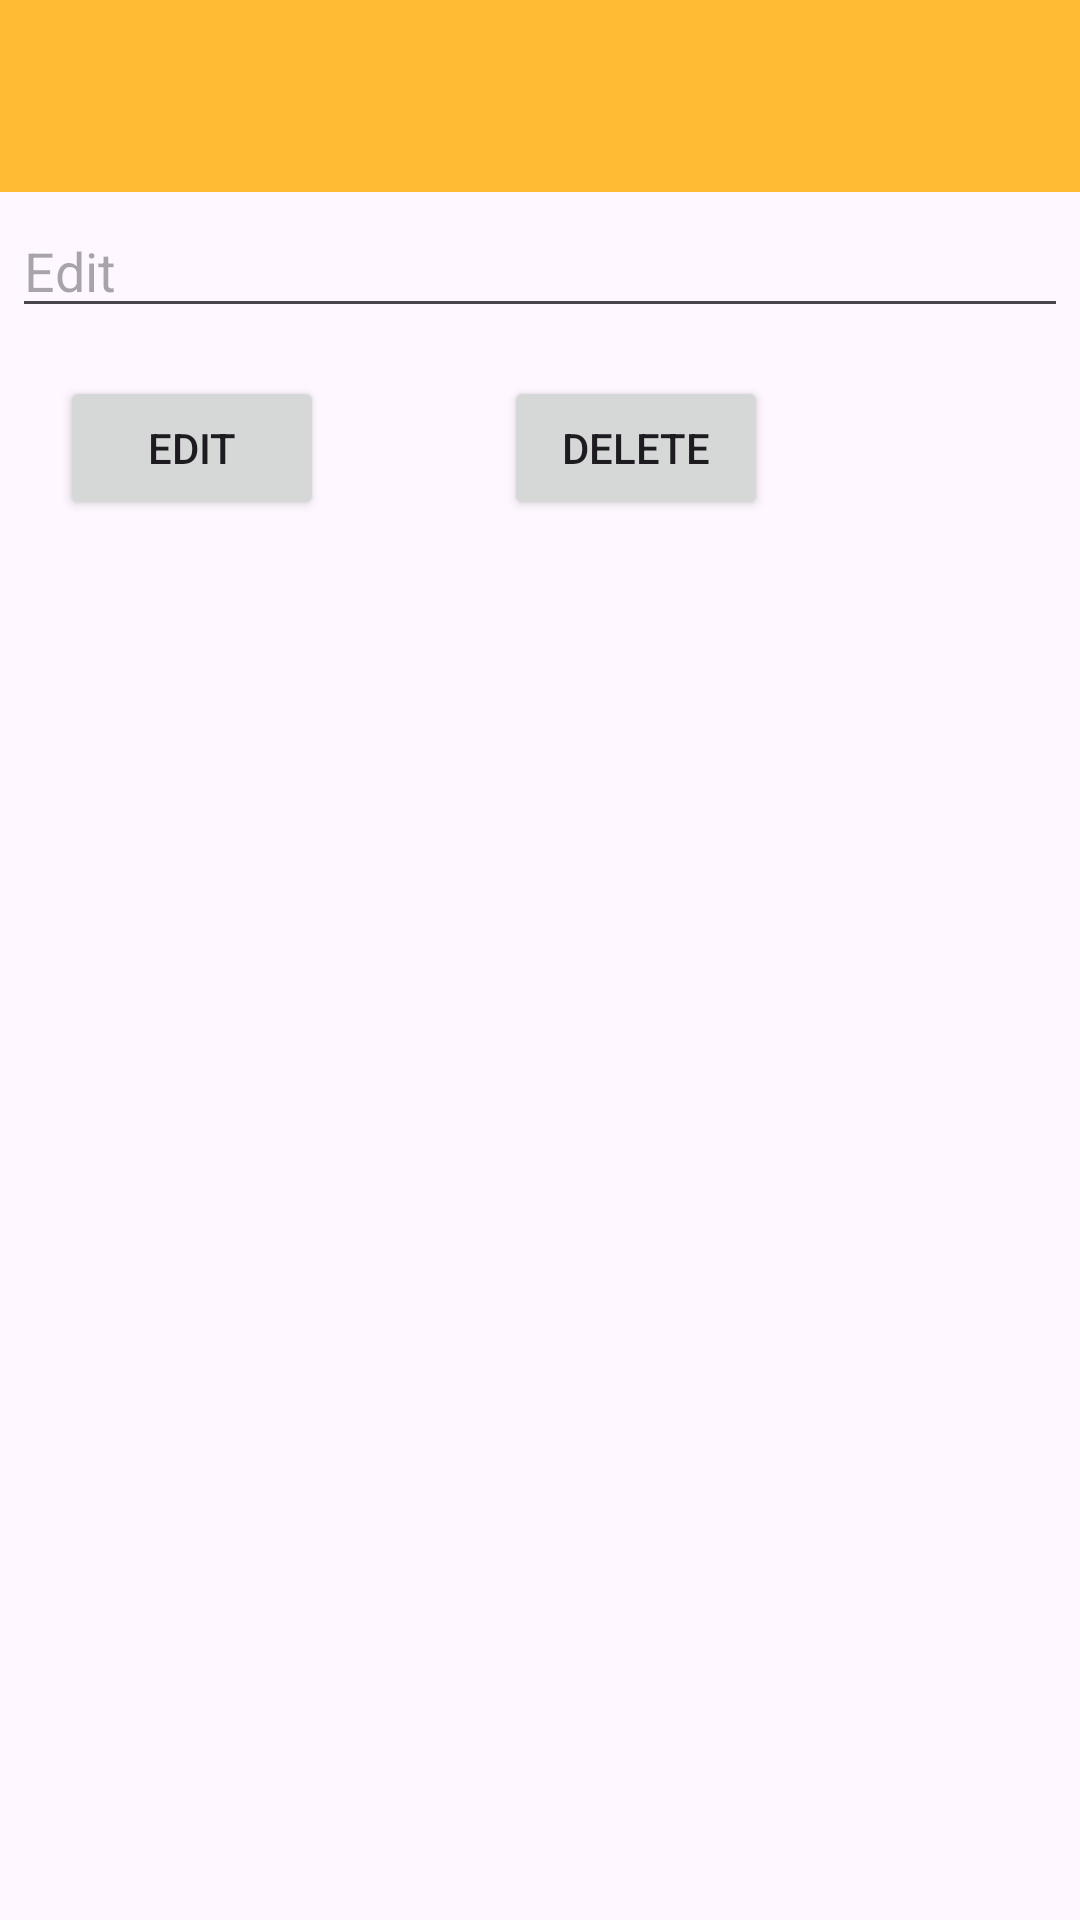

Here is an Android app screen rendered from its layout file. Give the layout XML and the strings, colors and styles it references.
<!-- AndroidManifest.xml: application theme Theme.Material3.DayNight.NoActionBar -->
<!-- res/layout/dialog_book.xml -->
<LinearLayout xmlns:android="http://schemas.android.com/apk/res/android"
    android:orientation="vertical"
    android:layout_width="300dp"
    android:layout_height="wrap_content">
    <ImageView
        android:layout_width="match_parent"
        android:layout_height="64dp"
        android:scaleType="center"
        android:background="#FFFFBB33"
        android:contentDescription="@string/app_name" />
    <EditText
        android:id="@+id/edtEdit"
        android:inputType="textPassword"
        android:layout_width="match_parent"
        android:layout_height="wrap_content"
        android:layout_marginTop="4dp"
        android:layout_marginLeft="4dp"
        android:layout_marginRight="4dp"
        android:layout_marginBottom="16dp"
        android:fontFamily="sans-serif"
        android:hint="Edit"/>
    <LinearLayout
        android:orientation="horizontal"
        android:layout_width="match_parent"
        android:layout_height="wrap_content">
        <Button
            android:id="@+id/btnEdit"
            android:text="Edit"
            android:layout_width="wrap_content"
            android:layout_height="wrap_content"
            android:layout_marginLeft="20dp"
            android:layout_marginRight="20dp"/>
        <Button
            android:id="@+id/btnDelete"
            android:text="Delete"
            android:gravity="center"
            android:layout_width="wrap_content"
            android:layout_height="wrap_content"
            android:layout_marginLeft="40dp"
            android:layout_marginRight="20dp"/>
    </LinearLayout>
</LinearLayout>
<!-- resources referenced by this layout -->
<resources>
  <string name="app_name">RoomBook</string>
</resources>
